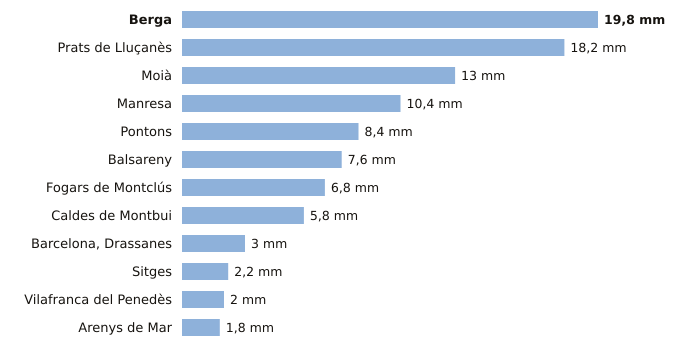

The table this chart was drawn from, first rows:
estacion, provincia, indicativo, mm_6_dias_anteriores, mm_hoy, mm_7_dias, horas_de_hoy
Berga, Barcelona, 0092X, 19.8, 0.0, 19.8, 2
Prats de Lluçanès, Barcelona, 0114X, 18.2, 0.0, 18.2, 3
Moià, Barcelona, 0120X, 13.0, 0.0, 13.0, 3
Manresa, Barcelona, 0149X, 10.4, 0.0, 10.4, 3
Pontons, Barcelona, 0061X, 8.4, 0.0, 8.4, 2
Balsareny, Barcelona, 0106X, 7.6, 0.0, 7.6, 2
Fogars de Montclús, Barcelona, 0260X, 6.8, 0.0, 6.8, 3
Caldes de Montbui, Barcelona, 0222X, 5.8, 0.0, 5.8, 2
Barcelona, Drassanes, Barcelona, 0201X, 3.0, 0.0, 3.0, 2
Sitges, Barcelona, 0073X, 2.2, 0.0, 2.2, 3
Vilafranca del Penedès, Barcelona, 0066X, 2.0, 0.0, 2.0, 2
Arenys de Mar, Barcelona, 0252D, 1.8, 0.0, 1.8, 3
